Run: headless pygame with SDL's dummy video driver; simulated clock (each Clock.tick advances the game by its frame time, no real sleeping); random seed 0; keys injected as events and as key.get_pressed() state; no mouse input.
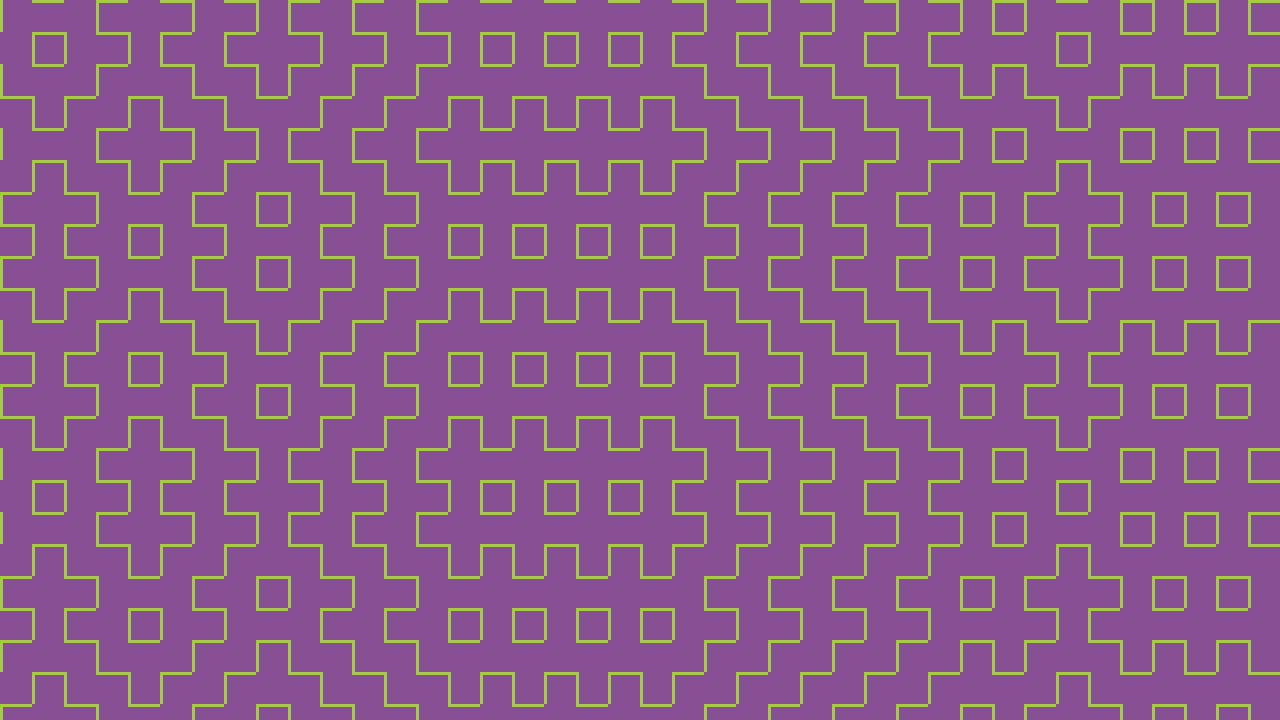
Frame 1 of 4 · flips 1–60 · no input
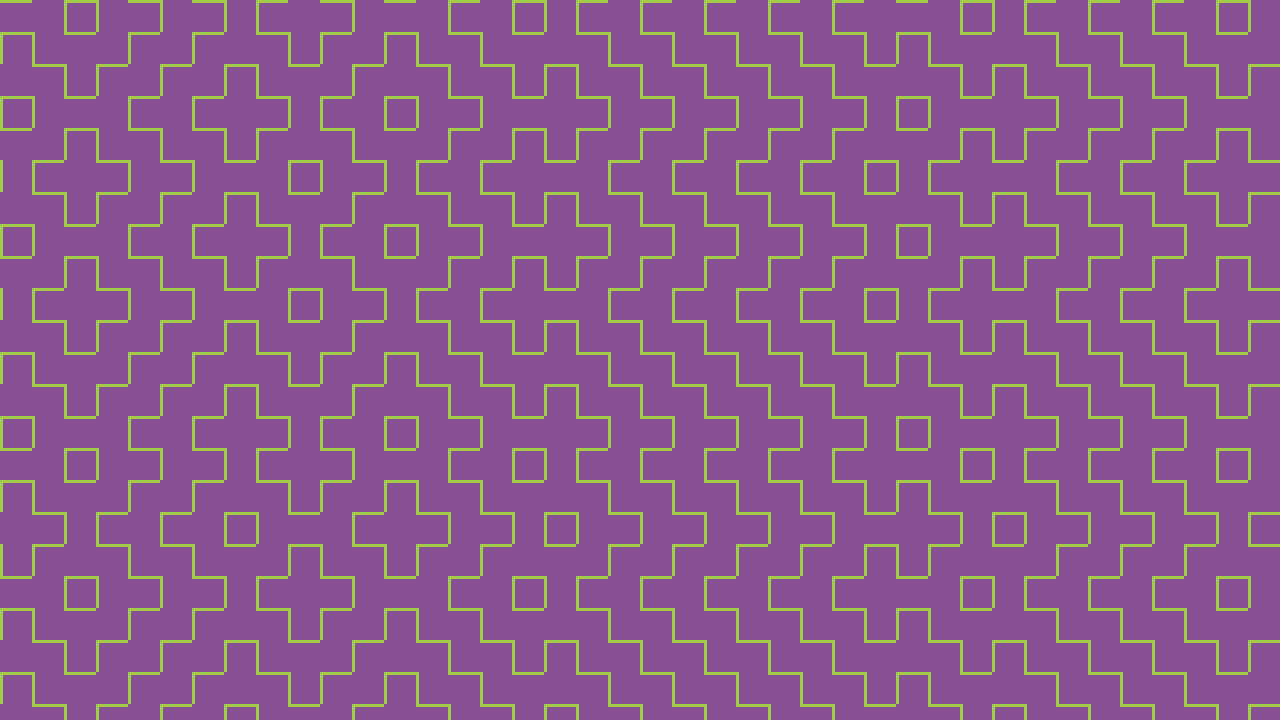
Frame 2 of 4 · flips 61–180 · tapped SPACE, RETURN · held RIGHT (→), D
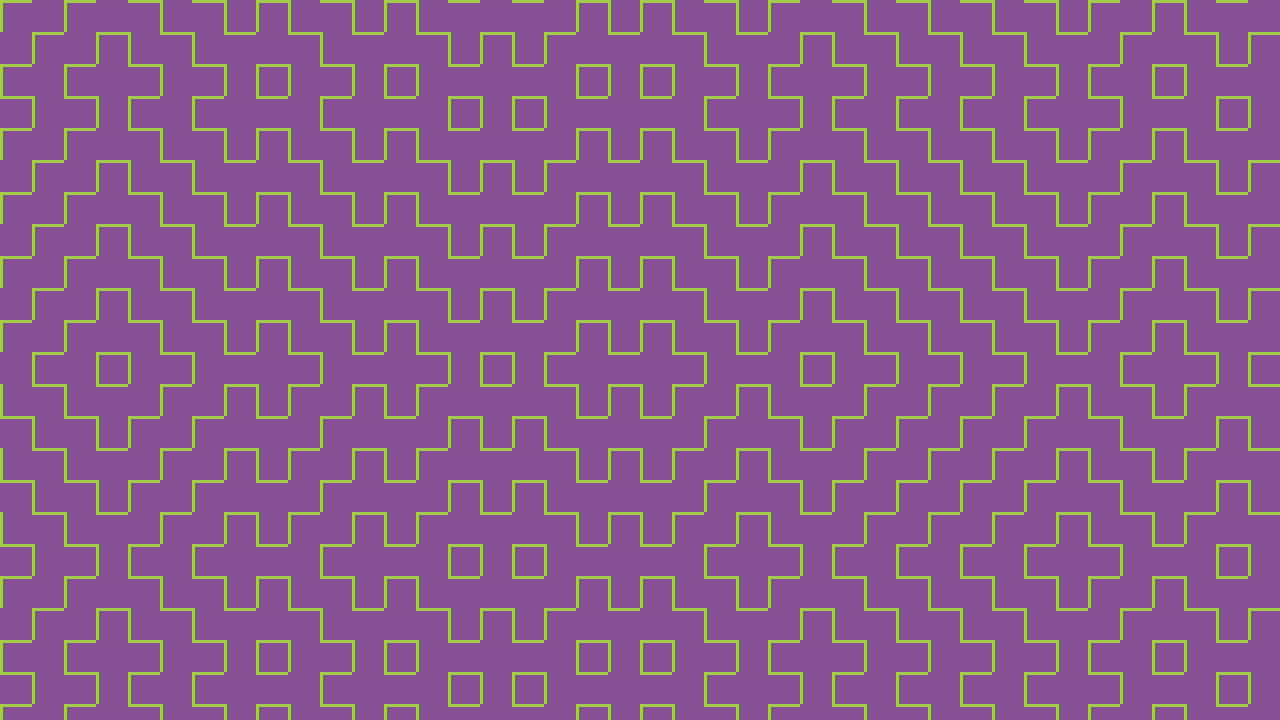
Frame 3 of 4 · flips 181–300 · held DOWN (↓), S
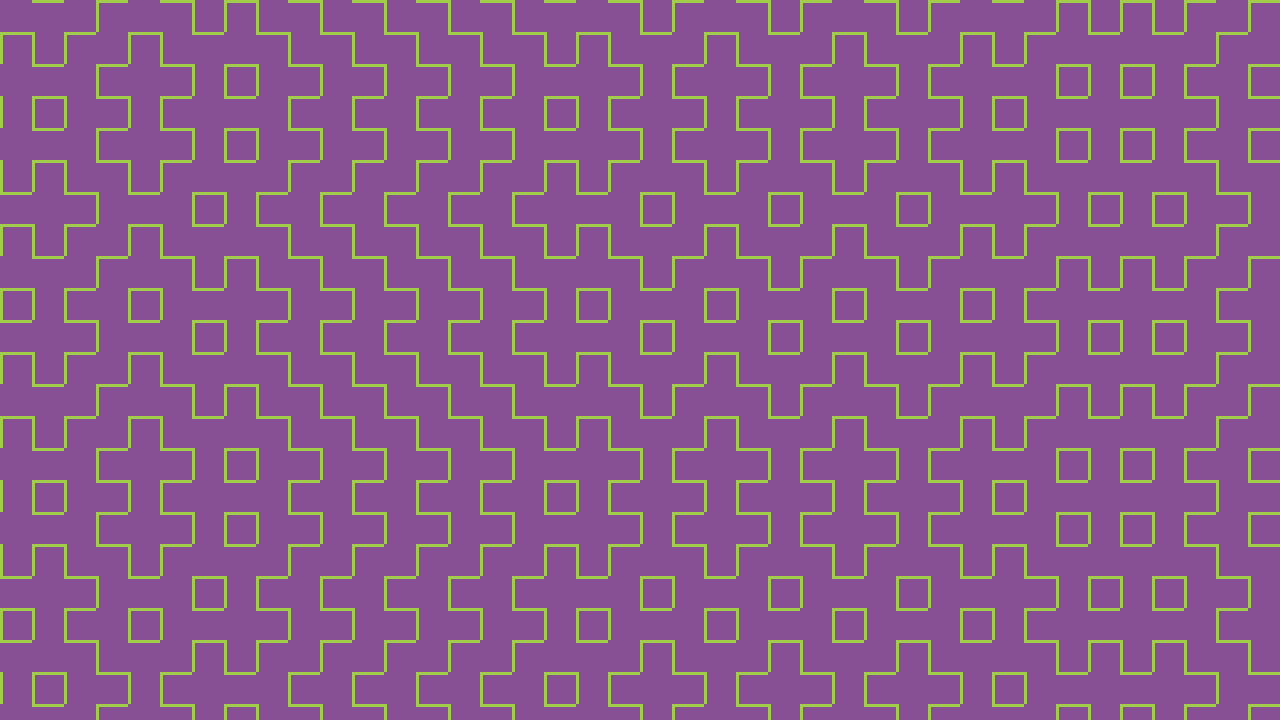
Frame 4 of 4 · flips 301–420 · held LEFT (←), A, UP (↑), W

The pygame program that drew these frames:

import pygame
import random

WIDTH = 1280
HEIGHT = 720
SIZE = 40

win = pygame.display.set_mode((WIDTH, HEIGHT))
running = True
clock = pygame.time.Clock()


def divide(num1, num2):
    result = 0

    while (num1 >= num2):
        num1 = num1 - num2
        result += 1

    return result


def multiply(n1, n2):
    result = 0
    for i in range(n2):
        result += n1
    return result


while running:
    clock.tick(1)

    for event in pygame.event.get():
        if event.type == pygame.QUIT:
            running = False

    win.fill((135, 80, 148))

    rows = []
    columns = []

    # creating 2 random bit streams for the rows and columns
    for i in range(SIZE):
        rows.append(random.randint(0, 1))
        columns.append(random.randint(0, 1))

    # drawing the horizontal lines
    for y in range(SIZE):
        if rows[y] == 0:
            start_pos = 0
        else:
            start_pos = 1

        for x in range(start_pos, SIZE, 2):
            pygame.draw.rect(win, (162, 205, 72),
                             [multiply(x, (divide(WIDTH, SIZE))), multiply(y, (divide(WIDTH, SIZE))),
                              (divide(WIDTH, SIZE)), 3])

    # drawing the vertical lines
    for x in range(SIZE):
        if columns[x] == 0:
            start_pos = 0
        else:
            start_pos = 1

        for y in range(start_pos, SIZE, 2):
            pygame.draw.rect(win, (162, 205, 72),
                             [multiply(x, (divide(WIDTH, SIZE))), multiply(y, (divide(WIDTH, SIZE))), 3,
                              (divide(WIDTH, SIZE))])

    pygame.display.update()
